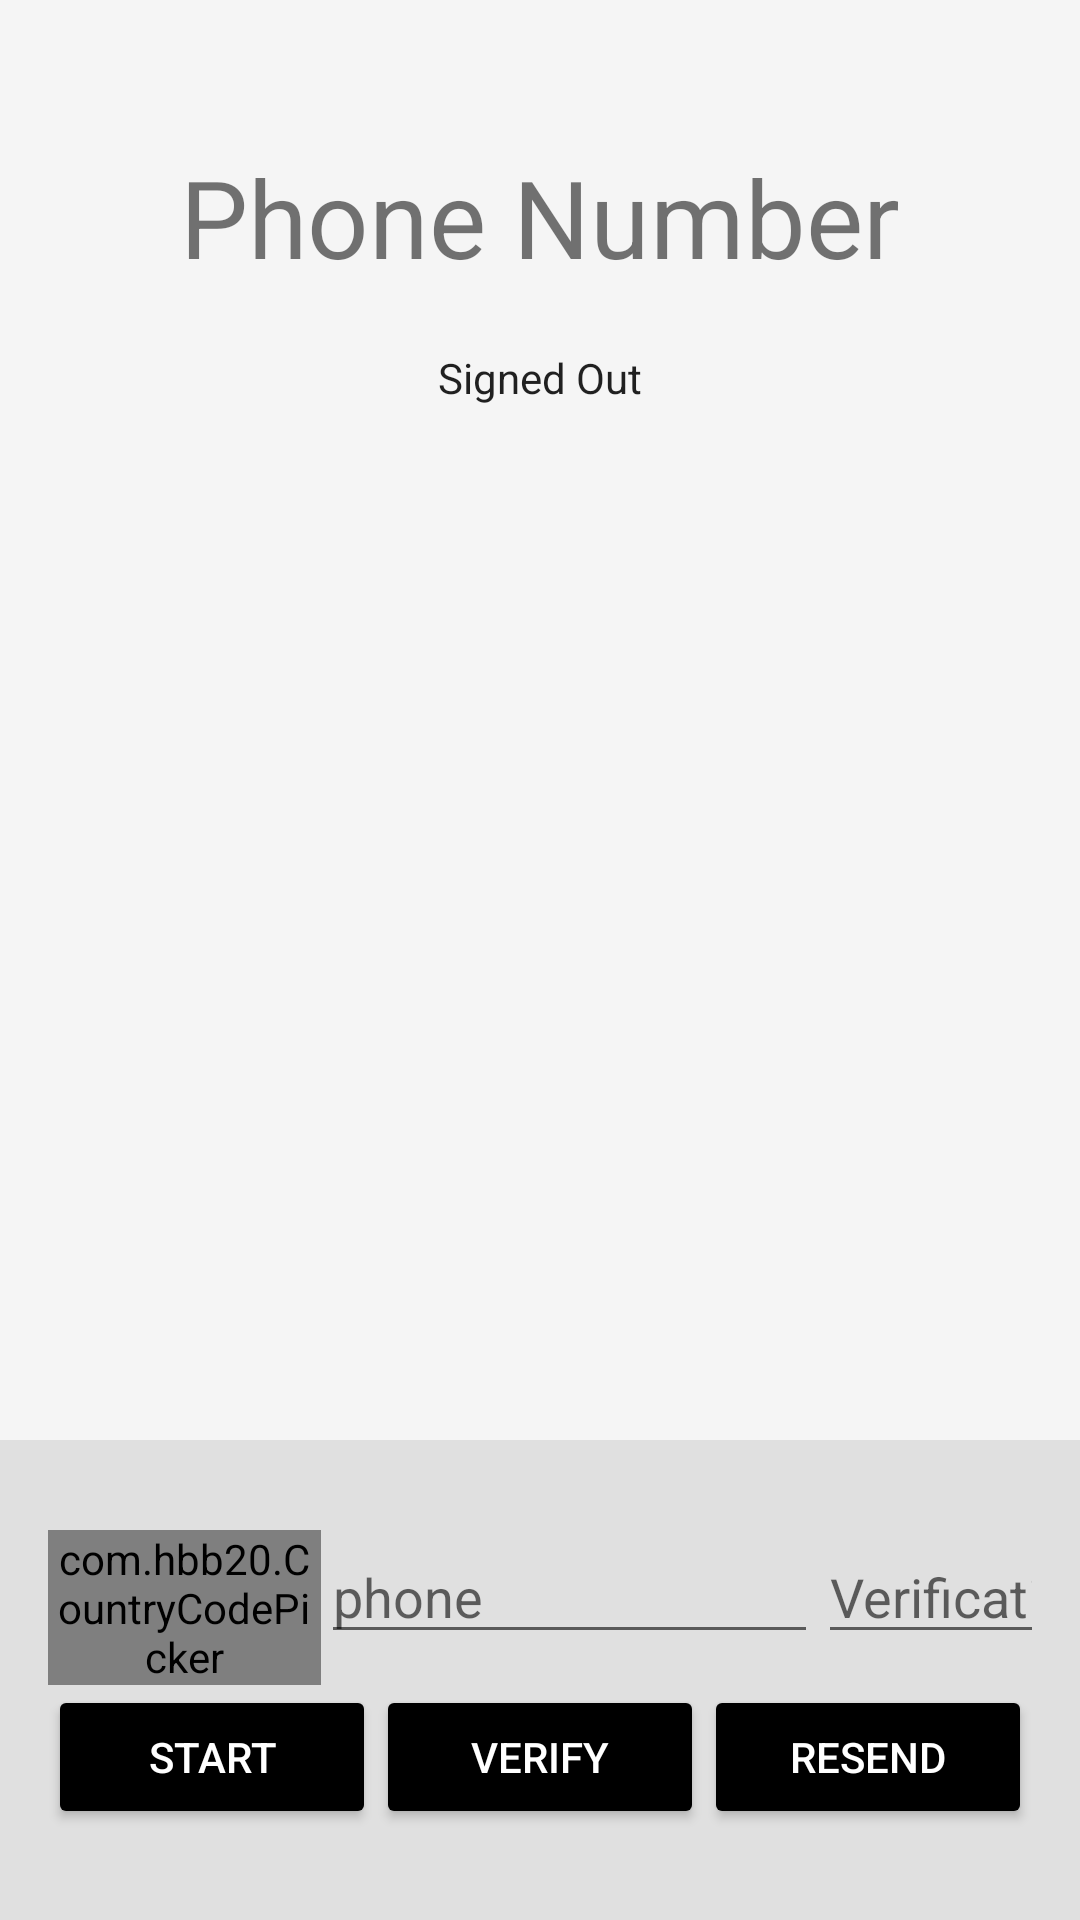

Android layout source for this screen:
<!-- AndroidManifest.xml: application theme AppTheme -->
<!-- res/layout/activity_phone_auth.xml -->
<LinearLayout xmlns:android="http://schemas.android.com/apk/res/android"
    xmlns:tools="http://schemas.android.com/tools"
    xmlns:app="http://schemas.android.com/apk/res-auto"
    android:id="@+id/main_layout"
    android:layout_width="match_parent"
    android:layout_height="match_parent"
    android:background="@color/grey_100"
    android:orientation="vertical"
    android:weightSum="4">

    <LinearLayout
        android:layout_width="match_parent"
        android:layout_height="0dp"
        android:layout_weight="3"
        android:gravity="center_horizontal"
        android:orientation="vertical">

        <ImageView
            android:id="@+id/icon"
            style="@style/ThemeOverlay.FirebaseIcon"
            android:layout_width="wrap_content"
            android:layout_height="wrap_content"
            android:contentDescription="@string/desc_firebase_lockup"
             />

        <TextView
            android:id="@+id/title_text"
            android:layout_width="wrap_content"
            android:layout_height="wrap_content"
            android:layout_marginBottom="@dimen/title_bottom_margin"
            android:text="@string/phone_title_text"
            android:theme="@style/ThemeOverlay.MyTitleText" />

        <TextView
            android:id="@+id/status"
            style="@style/ThemeOverlay.MyTextDetail"
            android:text="@string/signed_out" />

        <TextView
            android:id="@+id/detail"
            style="@style/ThemeOverlay.MyTextDetail"
            tools:text="Firebase User ID: 123456789abc" />

    </LinearLayout>


    <RelativeLayout
        android:layout_width="fill_parent"
        android:layout_height="0dp"
        android:layout_weight="1"
        android:background="@color/grey_300"
        android:gravity="center_vertical">

        <LinearLayout
            android:id="@+id/phone_auth_fields"
            android:layout_width="fill_parent"
            android:layout_height="wrap_content"
            android:orientation="vertical"
            android:paddingLeft="16dp"
            android:paddingRight="16dp">

            <LinearLayout
                android:layout_width="match_parent"
                android:layout_height="wrap_content"
                android:orientation="horizontal"
                android:weightSum="2.0">
                <com.hbb20.CountryCodePicker
                    android:id="@+id/ccp"
                    android:layout_width="91dp"
                    android:layout_height="wrap_content"
                    app:ccp_countryPreference="us,in"
                    />

                <EditText
                    android:id="@+id/field_phone_number"
                    android:layout_width="96dp"
                    android:layout_height="wrap_content"
                    android:hint="phone"
                    android:layout_weight="0.99" />


                <EditText
                    android:id="@+id/field_verification_code"
                    android:layout_width="0dp"
                    android:layout_height="wrap_content"
                    android:hint="@string/hint_verification_code"
                    android:layout_weight="1.16"
                    android:inputType="number"/>

            </LinearLayout>

            <LinearLayout
                android:layout_width="match_parent"
                android:layout_height="wrap_content"
                android:orientation="horizontal"
                android:weightSum="3.0">

                <Button
                    android:theme="@style/ThemeOverlay.MyDarkButton"
                    android:id="@+id/button_start_verification"
                    android:layout_width="0dp"
                    android:layout_height="wrap_content"
                    android:layout_weight="1.0"
                    android:text="@string/start_phone_auth"/>

                <Button
                    android:theme="@style/ThemeOverlay.MyDarkButton"
                    android:id="@+id/button_verify_phone"
                    android:layout_width="0dp"
                    android:layout_height="wrap_content"
                    android:layout_weight="1.0"
                    android:text="@string/verify_phone_auth"/>

                <Button
                    android:theme="@style/ThemeOverlay.MyDarkButton"
                    android:id="@+id/button_resend"
                    android:layout_width="0dp"
                    android:layout_height="wrap_content"
                    android:layout_weight="1.0"
                    android:text="@string/resend_phone_auth"/>
            </LinearLayout>

        </LinearLayout>

        <LinearLayout
            android:id="@+id/signed_in_buttons"
            android:layout_width="fill_parent"
            android:layout_height="wrap_content"
            android:layout_centerInParent="true"
            android:orientation="horizontal"
            android:paddingLeft="16dp"
            android:paddingRight="16dp"
            android:visibility="gone"
            android:weightSum="1.0">

            <Button
                android:id="@+id/sign_out_button"
                android:layout_width="0dp"
                android:layout_height="wrap_content"
                android:layout_weight="1.0"
                android:text="@string/sign_out"
                android:theme="@style/ThemeOverlay.MyDarkButton" />

        </LinearLayout>

    </RelativeLayout>

</LinearLayout>
<!-- resources referenced by this layout -->
<resources>
  <color name="grey_100">#F5F5F5</color>
  <color name="grey_300">#E0E0E0</color>
  <dimen name="title_bottom_margin">16dp</dimen>
  <string name="desc_firebase_lockup">Firebase logo and name</string>
  <string name="hint_verification_code">Verification Code</string>
  <string name="phone_title_text">Phone Number</string>
  <string name="resend_phone_auth">Resend</string>
  <string name="sign_out">Sign Out</string>
  <string name="signed_out">Signed Out</string>
  <string name="start_phone_auth">Start</string>
  <string name="verify_phone_auth">Verify</string>
  <style name="ThemeOverlay.FirebaseIcon" parent="AppTheme">
          <item name="android:layout_marginTop">@dimen/icon_top_margin</item>
          <item name="android:layout_marginBottom">@dimen/icon_bottom_margin</item>
      </style>
  <style name="ThemeOverlay.MyDarkButton" parent="ThemeOverlay.AppCompat.Dark">
          <item name="colorButtonNormal">@color/colorAccent</item>
          <item name="android:layout_marginRight">4dp</item>
          <item name="android:layout_marginLeft">4dp</item>
          <item name="android:textColor">@android:color/white</item>
      </style>
  <style name="ThemeOverlay.MyTextDetail" parent="AppTheme">
          <item name="android:layout_width">wrap_content</item>
          <item name="android:layout_height">wrap_content</item>
          <item name="android:fadeScrollbars">true</item>
          <item name="android:gravity">center</item>
          <item name="android:maxLines">5</item>
          <item name="android:padding">4dp</item>
          <item name="android:scrollbars">vertical</item>
          <item name="android:textSize">14sp</item>
      </style>
  <style name="ThemeOverlay.MyTitleText" parent="AppTheme">
          <item name="android:gravity">center</item>
          <item name="android:textSize">36sp</item>
      </style>
  <style name="AppTheme" parent="Theme.AppCompat.Light.DarkActionBar">
          
          <item name="colorPrimary">@color/colorPrimary</item>
          <item name="colorPrimaryDark">@color/colorPrimaryDark</item>
          <item name="colorAccent">@color/colorAccent</item>
      </style>
  <dimen name="icon_top_margin">24dp</dimen>
  <dimen name="icon_bottom_margin">24dp</dimen>
  <color name="colorAccent">#000000</color>
  <color name="colorPrimary">#263238</color>
  <color name="colorPrimaryDark">#000a12</color>
</resources>
